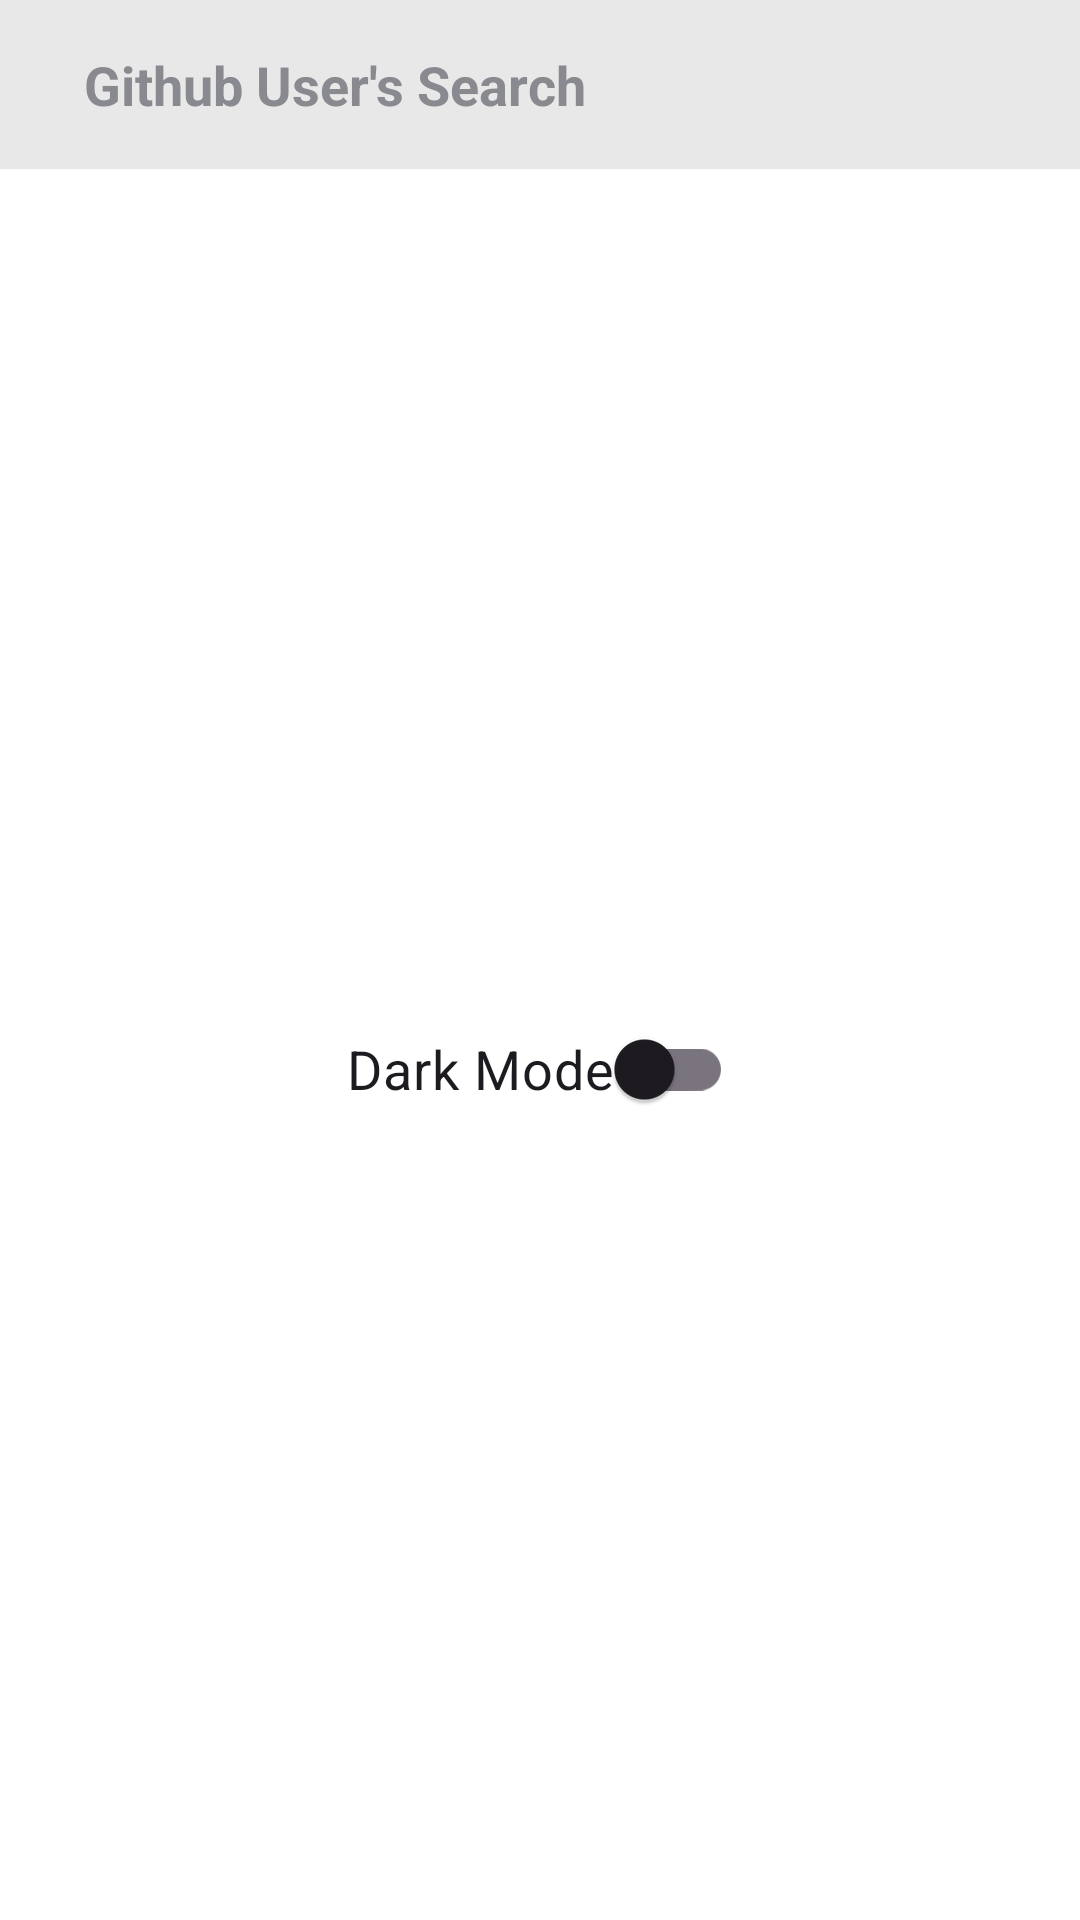

Reconstruct the res/layout file that produces this screen, plus the resources it refers to.
<!-- AndroidManifest.xml: application theme Theme.GithubUserApp -->
<!-- res/layout/activity_setting.xml -->
<?xml version="1.0" encoding="utf-8"?>
<androidx.coordinatorlayout.widget.CoordinatorLayout xmlns:android="http://schemas.android.com/apk/res/android"
    xmlns:app="http://schemas.android.com/apk/res-auto"
    xmlns:tools="http://schemas.android.com/tools"
    android:layout_width="match_parent"
    android:layout_height="match_parent"
    >

  <com.google.android.material.appbar.AppBarLayout
      android:layout_width="match_parent"
      android:layout_height="wrap_content"
      android:background="@color/light_gray"
      android:padding="16dp"
      >

    <androidx.constraintlayout.widget.ConstraintLayout
        android:layout_width="match_parent"
        android:layout_height="wrap_content"
        >

      <ImageView
          android:id="@+id/iv_back"
          android:layout_width="wrap_content"
          android:layout_height="wrap_content"
          android:src="@drawable/ic_chevron_left"
          app:layout_constraintStart_toStartOf="parent"
          app:layout_constraintTop_toTopOf="parent"
          app:tint="@color/gray2"
          tools:ignore="ContentDescription"
          />

      <TextView
          android:layout_width="wrap_content"
          android:layout_height="wrap_content"
          android:layout_marginStart="12dp"
          android:text="@string/github_user_s_search"
          android:textColor="@color/gray2"
          android:textSize="18sp"
          android:textStyle="bold"
          app:layout_constraintStart_toEndOf="@id/iv_back"
          app:layout_constraintTop_toTopOf="parent"
          />

    </androidx.constraintlayout.widget.ConstraintLayout>


  </com.google.android.material.appbar.AppBarLayout>

  <androidx.constraintlayout.widget.ConstraintLayout
      android:layout_width="match_parent"
      android:layout_height="match_parent"
      android:background="@color/white"
      android:paddingTop="16dp"
      app:layout_behavior="@string/appbar_scrolling_view_behavior"
      >

    <com.google.android.material.switchmaterial.SwitchMaterial
        android:id="@+id/switch_theme"
        android:layout_width="wrap_content"
        android:layout_height="wrap_content"
        android:text="@string/dark_mode"
        android:textSize="18sp"
        app:layout_constraintBottom_toBottomOf="parent"
        app:layout_constraintEnd_toEndOf="parent"
        app:layout_constraintStart_toStartOf="parent"
        app:layout_constraintTop_toTopOf="parent"
        />

  </androidx.constraintlayout.widget.ConstraintLayout>

</androidx.coordinatorlayout.widget.CoordinatorLayout>
<!-- resources referenced by this layout -->
<resources>
  <color name="gray2">#898A90</color>
  <color name="light_gray">#E8E8E8</color>
  <color name="white">#FFFFFFFF</color>
  <string name="dark_mode">Dark Mode</string>
  <string name="github_user_s_search">Github User\'s Search</string>
  <style name="Theme.GithubUserApp" parent="Theme.Material3.Light.NoActionBar">
      
      <item name="colorPrimary">@color/purple_500</item>
      <item name="colorPrimaryVariant">@color/purple_700</item>
      <item name="colorOnPrimary">@color/white</item>
      
      <item name="colorSecondary">@color/teal_200</item>
      <item name="colorSecondaryVariant">@color/teal_700</item>
      <item name="colorOnSecondary">@color/black</item>
      
      <item name="android:statusBarColor">?attr/colorPrimaryVariant</item>
      
    </style>
  <color name="purple_500">#FF6200EE</color>
  <color name="purple_700">#FF3700B3</color>
  <color name="teal_200">#FF03DAC5</color>
  <color name="teal_700">#FF018786</color>
  <color name="black">#FF000000</color>
</resources>
